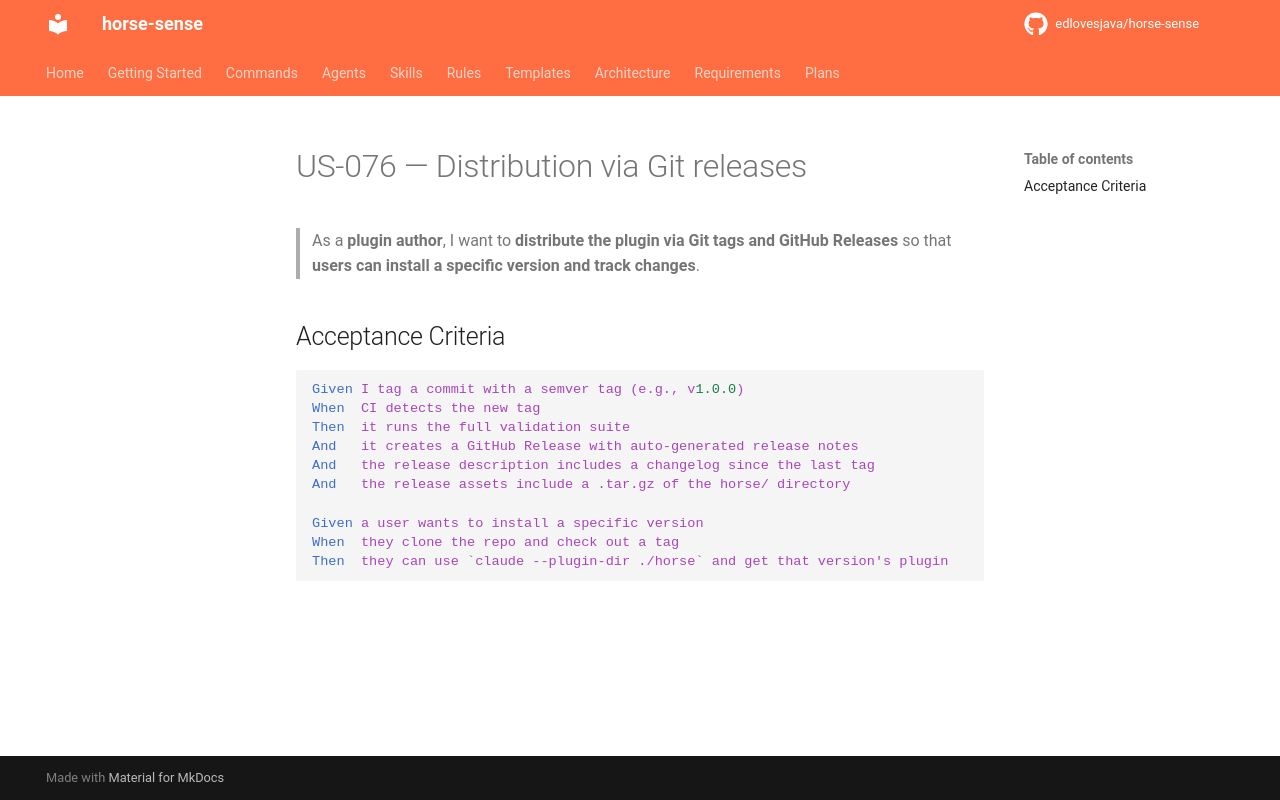

repository: edlovesjava/horse-sense · page: requirements/stories/US-076-distribution-via-git-releases/index.html · generator: mkdocs

---
id: US-076
title: Distribution via Git releases
status: draft
priority: Should Have
story_points: 3
section: "3.9 Plugin Toolchain & CI/CD"
---

# US-076 — Distribution via Git releases

> As a **plugin author**, I want to **distribute the plugin via Git tags and GitHub Releases** so that **users can install a specific version and track changes**.

## Acceptance Criteria

```gherkin
Given I tag a commit with a semver tag (e.g., v1.0.0)
When  CI detects the new tag
Then  it runs the full validation suite
And   it creates a GitHub Release with auto-generated release notes
And   the release description includes a changelog since the last tag
And   the release assets include a .tar.gz of the horse/ directory

Given a user wants to install a specific version
When  they clone the repo and check out a tag
Then  they can use `claude --plugin-dir ./horse` and get that version's plugin
```
